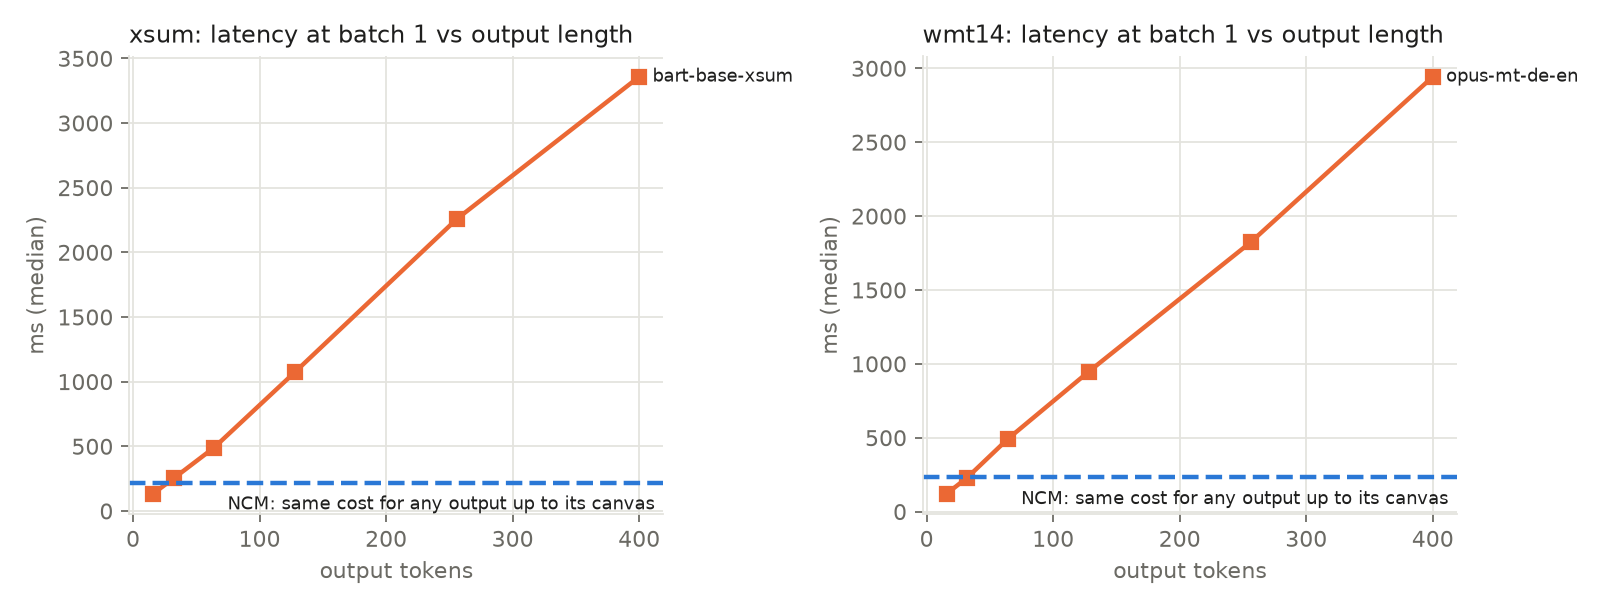

Data behind this chart, as committed beside it:
model, batch_size, output_tokens, ms_p50, ms_p95, task
NCM, 1, 48, 218.6, 240.1, xsum
NCM, 8, 48, 1088, 1169, xsum
bart-base-xsum, 1, 16, 134.6, 145.0, xsum
bart-base-xsum, 1, 32, 251.4, 327.4, xsum
bart-base-xsum, 1, 64, 489.6, 517.9, xsum
bart-base-xsum, 1, 128, 1074, 1205, xsum
bart-base-xsum, 1, 256, 2259, 2751, xsum
bart-base-xsum, 1, 400, 3358, 3566, xsum
bart-base-xsum, 8, 16, 184.6, 208.2, xsum
bart-base-xsum, 8, 32, 313.8, 357.2, xsum
bart-base-xsum, 8, 64, 578.1, 626.4, xsum
bart-base-xsum, 8, 128, 1124, 1271, xsum
bart-base-xsum, 8, 256, 2385, 2792, xsum
bart-base-xsum, 8, 400, 3460, 3740, xsum
NCM, 1, 64, 231.4, 268.1, wmt14
NCM, 8, 64, 349.5, 381.0, wmt14
opus-mt-de-en, 1, 16, 122.2, 137.1, wmt14
opus-mt-de-en, 1, 32, 229.4, 264.9, wmt14
opus-mt-de-en, 1, 64, 490.5, 558.1, wmt14
opus-mt-de-en, 1, 128, 946.5, 1057, wmt14
opus-mt-de-en, 1, 256, 1822, 1962, wmt14
opus-mt-de-en, 1, 400, 2943, 3178, wmt14
opus-mt-de-en, 8, 16, 161.9, 190.2, wmt14
opus-mt-de-en, 8, 32, 290.4, 317.5, wmt14
opus-mt-de-en, 8, 64, 577.2, 673.8, wmt14
opus-mt-de-en, 8, 128, 1128, 1232, wmt14
opus-mt-de-en, 8, 256, 2238, 2458, wmt14
opus-mt-de-en, 8, 400, 3592, 3712, wmt14
